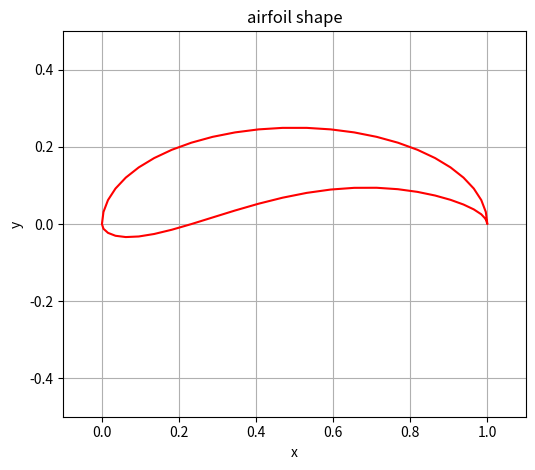

Source code (Python):
import numpy as np
from math import pi, cos, factorial
import matplotlib.pyplot as plt


class CST_shape(object):
    def __init__(self, wu=[1, 1, 1], wl=[-1, -1, -1], N1=0.5, N2=1.0, dz=0, N=200):
        self.set_params(wl, wu, N1, N2, dz, N)
        self.cal_coord()

    def set_params(self, wu=[1, 1, 1], wl=[-1, -1, -1], N1=0.5, N2=1.0, dz=0, N=200):
        self.wl = wl
        self.wu = wu
        self.N1 = N1
        self.N2 = N2
        self.dz = dz
        self.N = N

    def get_params(self):
        return self.wl, self.wu, self.N1, self.N2, self.dz, self.N

    def cal_coord(self):
        """function to calculate airfoil coordinate [x, y]"""
        wl, wu, N1, N2, dz, N = self.get_params()

        # Create x coordinate
        x = np.ones((N, 1))
        y = np.zeros((N, 1))
        zeta = np.zeros((N, 1))

        for i in range(0, N):
            zeta[i] = 2 * pi / N * i
            x[i] = 0.5 * (cos(zeta[i]) + 1)

        center_loc = np.where(
            x == np.min(x)
        )  # Used to separate upper and lower surfaces
        center_loc = center_loc[0][0]

        xl = np.zeros(center_loc)
        xu = np.zeros(N - center_loc)

        for i in range(len(xl)):
            xl[i] = x[i]  # Lower surface x-coordinates
        for i in range(len(xu)):
            xu[i] = x[i + center_loc]  # Upper surface x-coordinates

        yl = self.__ClassShape(
            wl, xl, N1, N2, -dz
        )  # Call ClassShape function to determine lower surface y-coordinates
        yu = self.__ClassShape(
            wu, xu, N1, N2, dz
        )  # Call ClassShape function to determine upper surface y-coordinates

        y = np.concatenate([yl, yu])  # Combine upper and lower y coordinates
        y = y.reshape(-1, 1)

        # 改成逆时针排列
        x = x[::-1]
        y = y[::-1]
        coord = np.concatenate([x, y], axis=1)
        self.coord = np.concatenate([coord, coord[0:1]], axis=0)

        return self.coord

    def __ClassShape(self, w, x, N1, N2, dz):
        """Function to calculate class and shape function"""

        # Class function; taking input of N1 and N2
        C = np.zeros(len(x))
        for i in range(len(x)):
            C[i] = x[i] ** N1 * ((1 - x[i]) ** N2)

        # Shape function; using Bernstein Polynomials
        n = len(w) - 1  # Order of Bernstein polynomials

        K = np.zeros(n + 1)
        for i in range(0, n + 1):
            K[i] = factorial(n) / (factorial(i) * (factorial((n) - (i))))

        S = np.zeros(len(x))
        for i in range(len(x)):
            S[i] = 0
            for j in range(0, n + 1):
                S[i] += w[j] * K[j] * x[i] ** (j) * ((1 - x[i]) ** (n - (j)))

        # Calculate y output
        y = np.zeros(len(x))
        for i in range(len(y)):
            y[i] = C[i] * S[i] + x[i] * dz

        return y

    def writeToFile(self, fname):
        """write [x, y] to file"""
        with open(fname, "w") as f:
            f.write(
                f"wu={self.wu}, wl={self.wl}, N1={self.N1}, N2={self.N2}, dz={self.dz}, N={self.N}\n"
            )
            np.savetxt(f, self.coord, fmt="%.4f", delimiter="\t")

    def plotting(self):
        x, y = self.coord[:, 0], self.coord[:, 1]
        fig, ax = plt.subplots()
        ax.plot(x, y, "r-", label="coords")
        ax.set_title("airfoil shape")
        ax.set_xlabel("x")
        ax.set_ylabel("y")
        ax.grid(True)
        ax.set_xlim(xmin=-0.1, xmax=1.1)
        ax.set_ylim(ymin=-0.5, ymax=0.5)
        ax.set_aspect("equal")
        fig.tight_layout()
        plt.show()
        fig.savefig("Coord_predictN.png")


if __name__ == "__main__":
    wu = [0.5, 0.5, 0.5]  # Upper surface
    wl = [-0.2, 0.3, 0.2]  # Lower surface
    N1 = 0.5
    N2 = 0.5
    dz = 0
    N = 50
    #  s = input('input something:  ')
    #  print(s)

    airfoil_CST = CST_shape(wu, wl, N1, N2, dz, N)
    airfoil_CST.cal_coord()
    airfoil_CST.plotting()
    airfoil_CST.writeToFile("airfoil_coord.dat")
